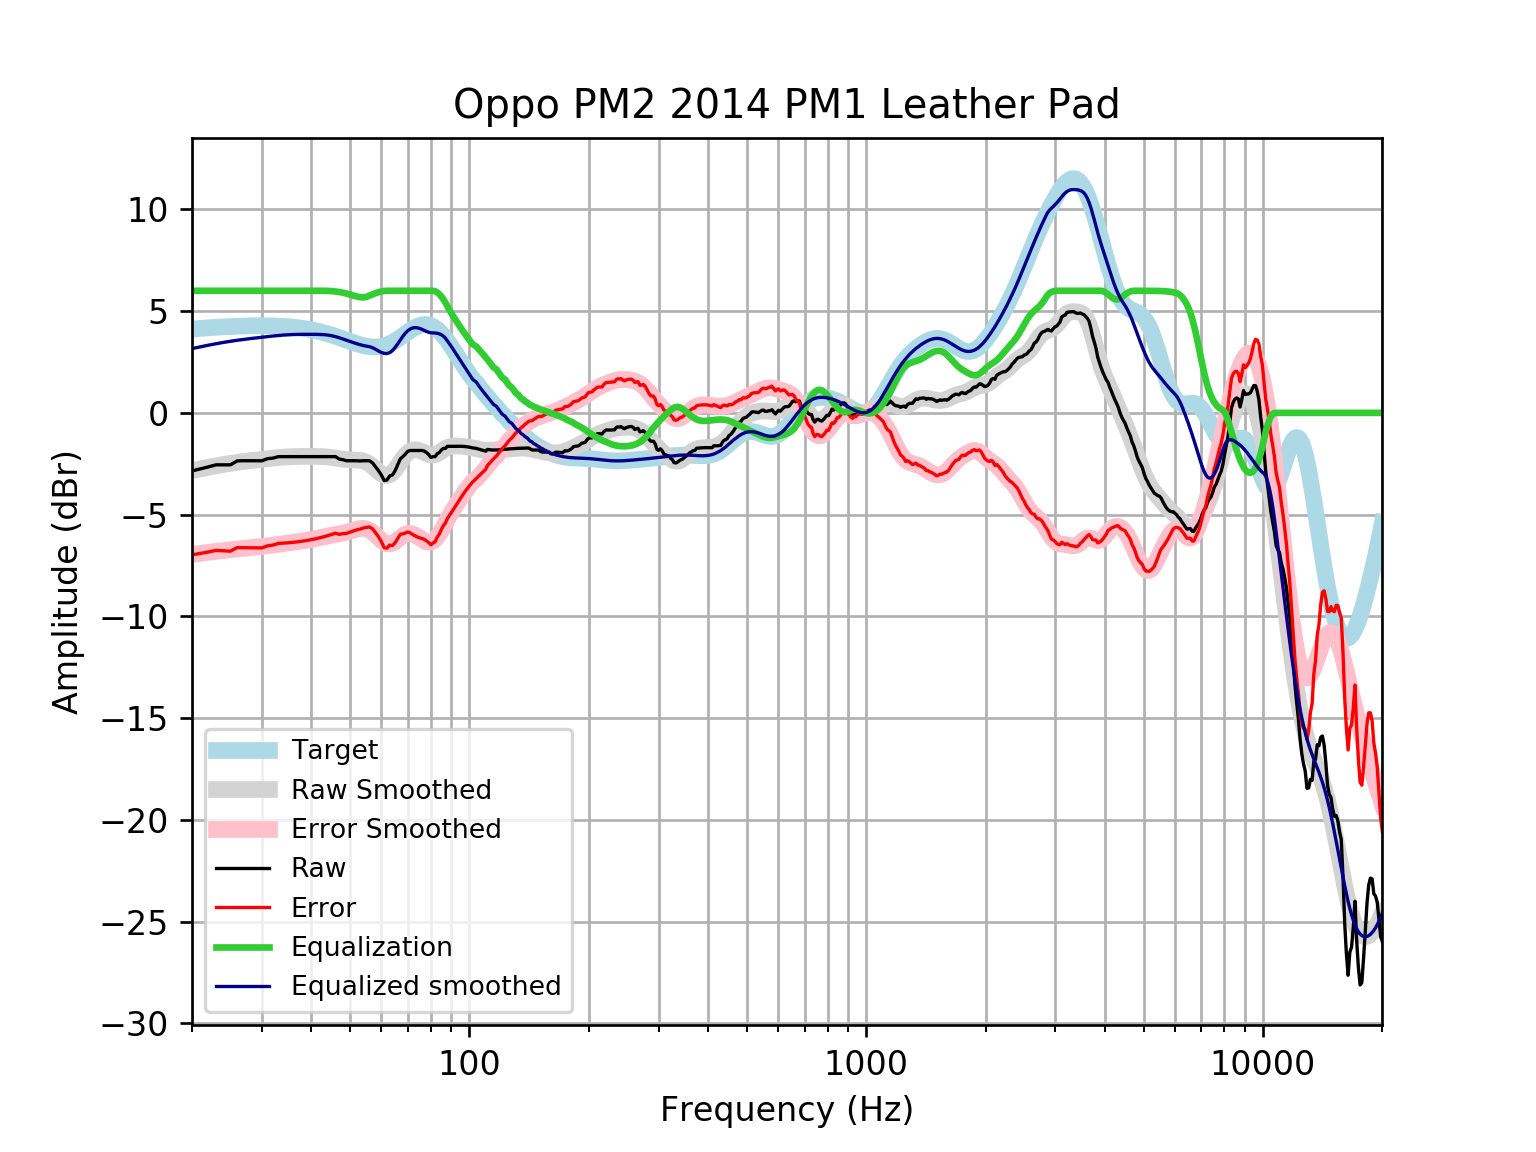

Source data for this figure (header and first rows):
frequency, raw, error, smoothed, error_smoothed, equalization, equalized_raw, equalized_smoothed, target
20, -2.855, -6.976, -2.84, -6.961, 6, 3.145, 3.16, 4.121
21, -2.755, -6.907, -2.753, -6.905, 6.0, 3.245, 3.247, 4.152
22, -2.654, -6.835, -2.673, -6.853, 6.0, 3.346, 3.327, 4.18
23, -2.554, -6.759, -2.601, -6.806, 6, 3.446, 3.399, 4.205
24, -2.554, -6.78, -2.536, -6.763, 6, 3.446, 3.464, 4.227
25, -2.554, -6.798, -2.48, -6.725, 6, 3.446, 3.52, 4.245
26, -2.361, -6.62, -2.432, -6.691, 6.0, 3.639, 3.568, 4.259
27, -2.352, -6.623, -2.39, -6.66, 6.0, 3.648, 3.61, 4.271
28, -2.352, -6.631, -2.352, -6.63, 6, 3.648, 3.648, 4.278
29, -2.352, -6.635, -2.316, -6.599, 6.0, 3.648, 3.684, 4.283
30, -2.354, -6.637, -2.283, -6.567, 6.0, 3.646, 3.717, 4.284
31, -2.252, -6.533, -2.251, -6.533, 6, 3.748, 3.749, 4.281
32, -2.223, -6.498, -2.222, -6.498, 6, 3.777, 3.778, 4.275
33, -2.151, -6.416, -2.197, -6.462, 6, 3.849, 3.803, 4.265
34, -2.151, -6.402, -2.176, -6.427, 6, 3.849, 3.824, 4.251
35, -2.151, -6.385, -2.16, -6.394, 6, 3.849, 3.84, 4.233
36, -2.151, -6.363, -2.15, -6.361, 6, 3.849, 3.85, 4.211
37, -2.151, -6.336, -2.143, -6.328, 6, 3.849, 3.857, 4.185
38, -2.151, -6.306, -2.14, -6.294, 6, 3.849, 3.86, 4.155
39, -2.151, -6.271, -2.138, -6.257, 6.0, 3.849, 3.862, 4.12
40, -2.151, -6.232, -2.138, -6.217, 6, 3.849, 3.862, 4.08
41, -2.151, -6.188, -2.14, -6.175, 6, 3.849, 3.86, 4.037
42, -2.151, -6.14, -2.145, -6.132, 6, 3.849, 3.855, 3.989
43, -2.151, -6.088, -2.155, -6.09, 6, 3.849, 3.845, 3.937
44, -2.151, -6.033, -2.171, -6.051, 5.994, 3.843, 3.824, 3.881
45, -2.151, -5.974, -2.193, -6.014, 5.983, 3.832, 3.79, 3.823
46, -2.151, -5.913, -2.22, -5.98, 5.965, 3.814, 3.746, 3.762
47, -2.27, -5.97, -2.248, -5.946, 5.941, 3.671, 3.693, 3.7
48, -2.3, -5.936, -2.274, -5.909, 5.907, 3.607, 3.634, 3.636
49, -2.352, -5.926, -2.294, -5.866, 5.866, 3.514, 3.572, 3.574
50, -2.352, -5.865, -2.307, -5.818, 5.818, 3.466, 3.512, 3.512
51, -2.352, -5.806, -2.314, -5.768, 5.768, 3.415, 3.454, 3.454
52, -2.352, -5.752, -2.32, -5.72, 5.72, 3.368, 3.4, 3.4
53, -2.364, -5.715, -2.334, -5.686, 5.686, 3.323, 3.352, 3.351
54, -2.352, -5.662, -2.365, -5.676, 5.676, 3.324, 3.311, 3.31
55, -2.352, -5.629, -2.422, -5.7, 5.7, 3.348, 3.279, 3.276
56, -2.352, -5.605, -2.508, -5.763, 5.763, 3.411, 3.255, 3.253
57, -2.457, -5.696, -2.621, -5.863, 5.825, 3.368, 3.204, 3.239
58, -2.649, -5.885, -2.752, -5.992, 5.88, 3.232, 3.129, 3.237
59, -2.837, -6.083, -2.883, -6.133, 5.928, 3.092, 3.046, 3.246
60, -3.053, -6.321, -2.995, -6.267, 5.966, 2.913, 2.971, 3.268
61, -3.326, -6.627, -3.067, -6.373, 5.989, 2.663, 2.922, 3.301
62, -3.299, -6.645, -3.085, -6.435, 6, 2.701, 2.915, 3.346
63, -3.097, -6.499, -3.041, -6.447, 6, 2.903, 2.959, 3.402
64, -3.054, -6.522, -2.938, -6.409, 6, 2.946, 3.062, 3.468
65, -2.84, -6.382, -2.787, -6.332, 6, 3.16, 3.213, 3.542
66, -2.549, -6.171, -2.606, -6.231, 6, 3.451, 3.394, 3.622
67, -2.257, -5.965, -2.416, -6.125, 6, 3.743, 3.584, 3.707
68, -2.151, -5.947, -2.236, -6.032, 6, 3.849, 3.764, 3.796
69, -2.021, -5.905, -2.08, -5.964, 6, 3.979, 3.92, 3.884
70, -1.882, -5.853, -1.958, -5.928, 6, 4.118, 4.042, 3.97
71, -1.849, -5.902, -1.874, -5.925, 6, 4.151, 4.126, 4.053
72, -1.849, -5.978, -1.826, -5.952, 6, 4.151, 4.174, 4.128
73, -1.849, -6.045, -1.81, -6.003, 6, 4.151, 4.19, 4.195
74, -1.849, -6.101, -1.821, -6.069, 6, 4.151, 4.179, 4.251
75, -1.849, -6.145, -1.852, -6.144, 6, 4.151, 4.148, 4.295
76, -1.849, -6.175, -1.897, -6.219, 6.0, 4.151, 4.103, 4.325
77, -1.879, -6.22, -1.949, -6.285, 6, 4.121, 4.051, 4.341
78, -1.953, -6.293, -1.999, -6.335, 6, 4.047, 4.001, 4.34
79, -2.051, -6.375, -2.04, -6.36, 6, 3.949, 3.96, 4.324
... 553 more rows
